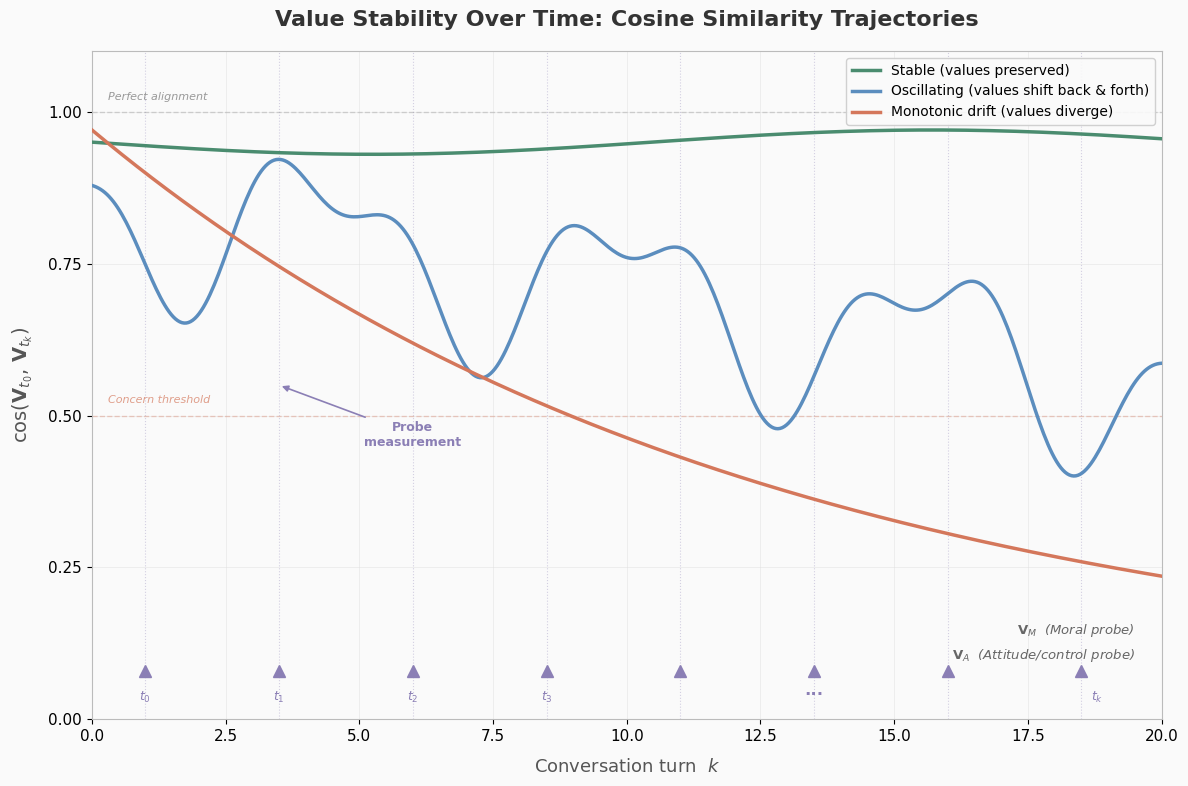

The matplotlib source for this figure: (Note: this script raises an exception after producing the figure.)
"""Diagram 2: Cosine Similarity Pulses — Value Stability over Time."""

import matplotlib
matplotlib.use("Agg")
import matplotlib.pyplot as plt
import numpy as np

FONT = "Helvetica Neue"
plt.rcParams.update({
    "font.family": FONT,
    "font.size": 11,
    "axes.linewidth": 0.8,
    "figure.facecolor": "#FAFAFA",
    "axes.facecolor": "#FAFAFA",
})

C_STABLE    = "#4A8C6F"
C_OSCILLATE = "#5B8DBE"
C_DRIFT     = "#D4775B"
C_PULSE     = "#8B7FB5"
C_GRID      = "#E0E0E0"

fig, ax = plt.subplots(figsize=(12, 8), dpi=150)

t = np.linspace(0, 20, 500)

# --- Three trajectories ---
# Stable
y_stable = 0.95 - 0.02 * np.sin(0.3 * t) - 0.005 * t * 0
y_stable = np.clip(y_stable, 0, 1)

# Oscillating
y_osc = 0.85 - 0.12 * np.sin(1.1 * t) + 0.06 * np.sin(2.3 * t + 0.5) - 0.015 * t
y_osc = np.clip(y_osc, 0, 1)

# Monotonic drift
y_drift = 0.92 * np.exp(-0.08 * t) + 0.05
y_drift = np.clip(y_drift, 0, 1)

ax.plot(t, y_stable, color=C_STABLE, lw=2.5, label="Stable (values preserved)", zorder=3)
ax.plot(t, y_osc, color=C_OSCILLATE, lw=2.5, label="Oscillating (values shift back & forth)", zorder=3)
ax.plot(t, y_drift, color=C_DRIFT, lw=2.5, label="Monotonic drift (values diverge)", zorder=3)

# --- Probe measurement pulses ---
probe_times = np.arange(1, 20, 2.5)
for pt in probe_times:
    ax.axvline(pt, color=C_PULSE, lw=0.8, alpha=0.35, linestyle=":")

# Pulse markers at bottom
for i, pt in enumerate(probe_times):
    ax.plot(pt, 0.08, marker="^", markersize=9, color=C_PULSE, zorder=5, clip_on=False)
    if i < 3:
        ax.text(pt, 0.03, f"$t_{{{i}}}$", fontsize=9, ha="center", color=C_PULSE)

ax.text(probe_times[3], 0.03, "$t_3$", fontsize=9, ha="center", color=C_PULSE)
ax.text(probe_times[-1] + 0.3, 0.03, r"$t_k$", fontsize=9, ha="center", color=C_PULSE)

# Dots show "..." for remaining
ax.text((probe_times[3] + probe_times[-1]) / 2, 0.04, "...", fontsize=12,
        ha="center", color=C_PULSE, fontweight="bold")

# --- Probe vector annotations ---
ax.text(19.5, 0.14, r"$\mathbf{V}_M$  (Moral probe)", fontsize=9.5,
        color="#666666", ha="right", fontstyle="italic")
ax.text(19.5, 0.10, r"$\mathbf{V}_A$  (Attitude/control probe)", fontsize=9.5,
        color="#666666", ha="right", fontstyle="italic")

# Bracket showing measurement
ax.annotate("Probe\nmeasurement", xy=(probe_times[1], 0.55), xytext=(probe_times[1] + 2.5, 0.45),
            fontsize=9, color=C_PULSE, fontweight="bold",
            arrowprops=dict(arrowstyle="-|>", color=C_PULSE, lw=1.2),
            ha="center")

# --- Reference line at cos_sim = 1.0 ---
ax.axhline(1.0, color="#999999", lw=1, linestyle="--", alpha=0.4)
ax.text(0.3, 1.02, "Perfect alignment", fontsize=8, color="#999999", fontstyle="italic")

# --- Danger threshold ---
ax.axhline(0.5, color=C_DRIFT, lw=1, linestyle="--", alpha=0.35)
ax.text(0.3, 0.52, "Concern threshold", fontsize=8, color=C_DRIFT, alpha=0.7,
        fontstyle="italic")

# --- Styling ---
ax.set_xlabel("Conversation turn  $k$", fontsize=13, color="#555555", labelpad=10)
ax.set_ylabel(r"$\cos(\mathbf{V}_{t_0},\, \mathbf{V}_{t_k})$", fontsize=14, color="#555555", labelpad=10)
ax.set_xlim(0, 20)
ax.set_ylim(0, 1.1)
ax.set_yticks([0, 0.25, 0.5, 0.75, 1.0])
ax.grid(True, color=C_GRID, lw=0.5, alpha=0.7)
ax.legend(loc="upper right", fontsize=10, framealpha=0.9, edgecolor="#CCCCCC")

for spine in ax.spines.values():
    spine.set_color("#BBBBBB")

ax.set_title("Value Stability Over Time: Cosine Similarity Trajectories",
             fontsize=16, fontweight="bold", color="#333333", pad=18)

fig.tight_layout()
fig.savefig("docs/schematics/whiteboard/value-stability-over-time.png",
            dpi=150, bbox_inches="tight", facecolor="#FAFAFA")
plt.close(fig)
print("Done: value-stability-over-time.png")
